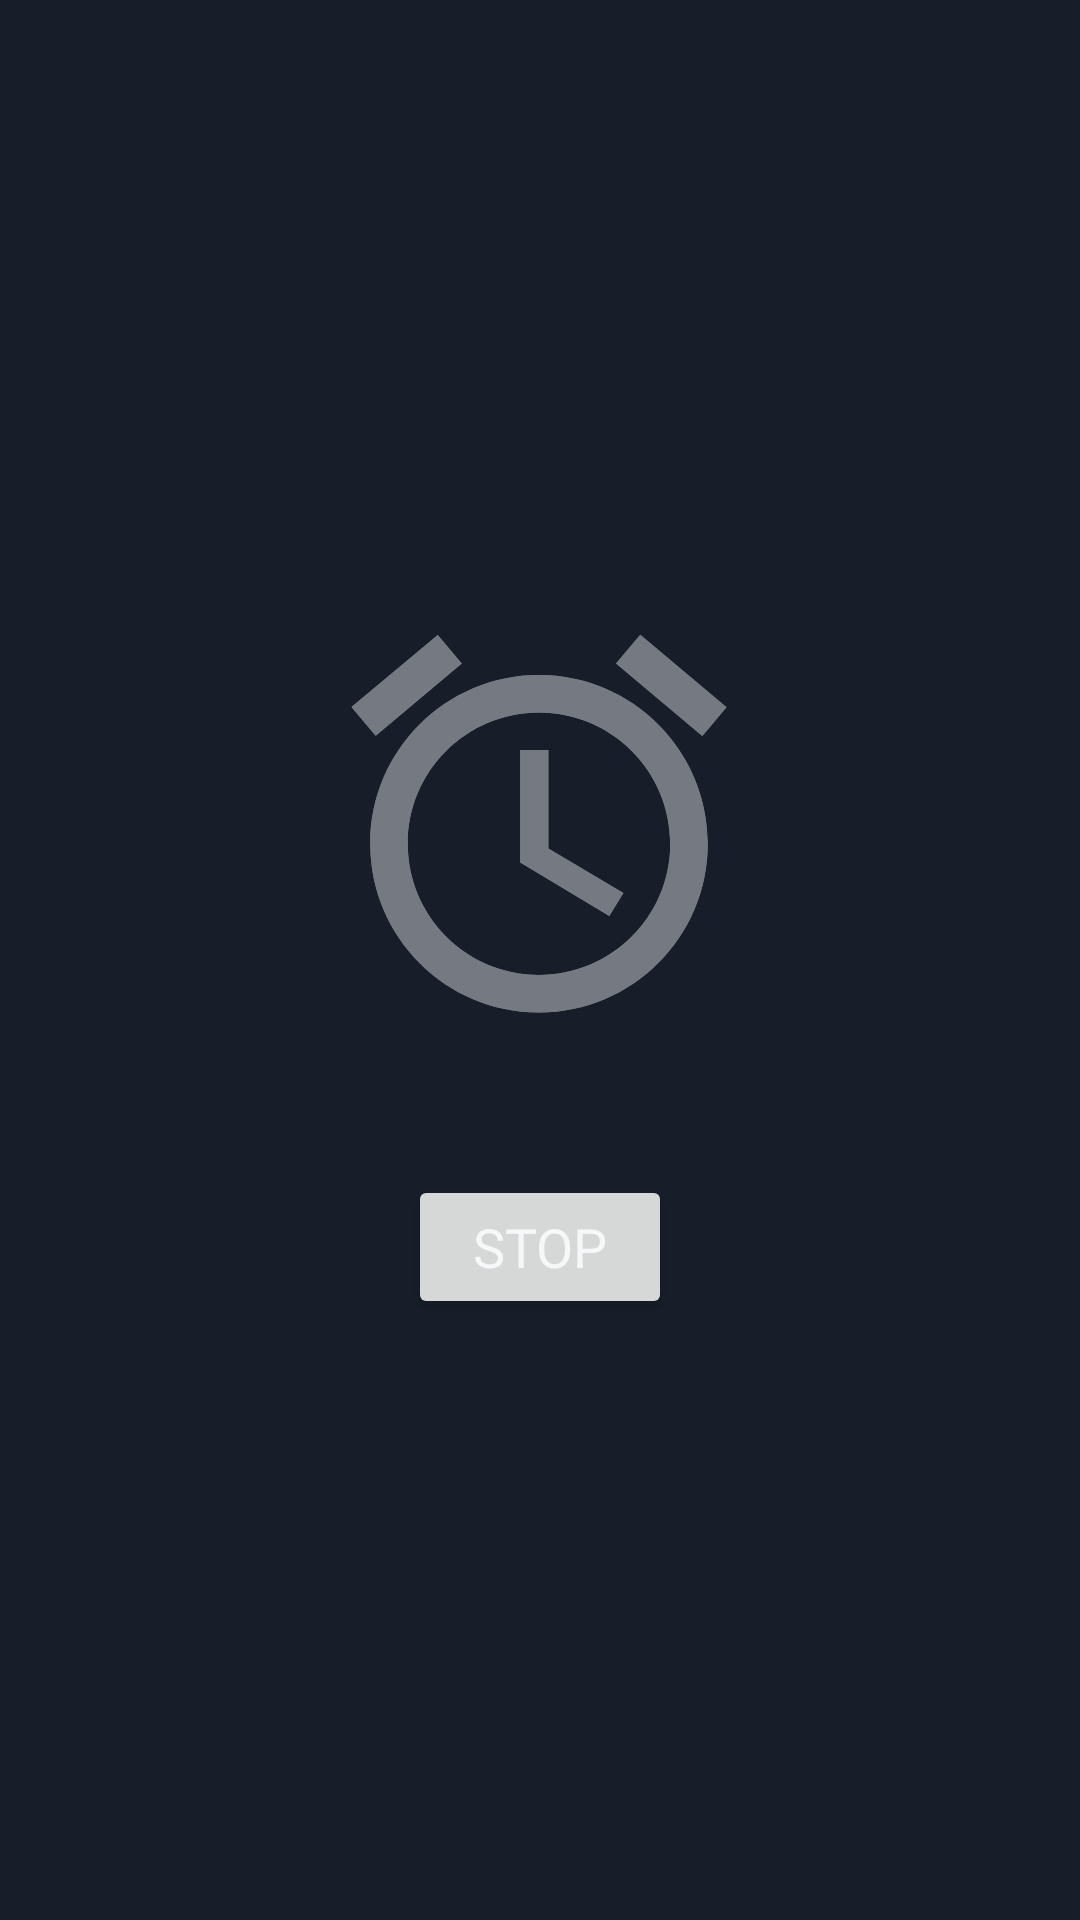

This screen was rendered from an Android layout file. Write that file and the resources it references.
<!-- AndroidManifest.xml: application theme Theme.Todo4 -->
<!-- res/layout/activity_reminder.xml -->
<?xml version="1.0" encoding="utf-8"?>
<layout
    xmlns:android="http://schemas.android.com/apk/res/android"
    xmlns:app="http://schemas.android.com/apk/res-auto"
    xmlns:tools="http://schemas.android.com/tools">
    <androidx.constraintlayout.widget.ConstraintLayout
        android:layout_width="match_parent"
        android:layout_height="match_parent"
        android:background="@color/app"
        tools:context=".activity.ReminderActivity">

        <ImageView
            android:id="@+id/imgAnimation1"
            android:layout_width="wrap_content"
            android:layout_height="wrap_content"
            android:layout_marginTop="200dp"
            android:scaleType="fitXY"
            android:src="@drawable/ic_ring_alarm"
            app:layout_constraintEnd_toEndOf="parent"
            app:layout_constraintHorizontal_bias="0.498"
            app:layout_constraintStart_toStartOf="parent"
            app:layout_constraintTop_toTopOf="parent" />


        <ImageView
            android:id="@+id/imgAnimation2"
            android:layout_width="wrap_content"
            android:layout_height="wrap_content"
            android:layout_marginTop="200dp"
            android:scaleType="fitXY"
            android:src="@drawable/ic_ring_alarm"
            app:layout_constraintEnd_toEndOf="parent"
            app:layout_constraintHorizontal_bias="0.498"
            app:layout_constraintStart_toStartOf="parent"
            app:layout_constraintTop_toTopOf="parent" />

        <Button
            android:id="@+id/activity_ring_dismiss"
            android:layout_width="wrap_content"
            android:layout_height="wrap_content"
            android:layout_marginBottom="200dp"
            android:text="Stop"
            android:fontFamily="@font/roboto_slab"
            android:textSize="18sp"
            app:layout_constraintBottom_toBottomOf="parent"
            app:layout_constraintEnd_toEndOf="parent"
            app:layout_constraintStart_toStartOf="parent"
            app:layout_constraintTop_toBottomOf="@+id/imgAnimation1"
            app:layout_constraintVertical_bias="0.989" />


    </androidx.constraintlayout.widget.ConstraintLayout>
</layout>
<!-- resources referenced by this layout -->
<resources>
  <color name="app">#171E29</color>
  <!-- drawable ic_ring_alarm (drawable) -->
  <vector xmlns:android="http://schemas.android.com/apk/res/android"
      android:width="150dp"
      android:height="150dp"
      android:viewportWidth="24"
      android:viewportHeight="24"
      android:tint="?attr/colorControlNormal">
      <path
          android:fillColor="@android:color/white"
          android:pathData="M22,5.72l-4.6,-3.86 -1.29,1.53 4.6,3.86L22,5.72zM7.88,3.39L6.6,1.86 2,5.71l1.29,1.53 4.59,-3.85zM12.5,8L11,8v6l4.75,2.85 0.75,-1.23 -4,-2.37L12.5,8zM12,4c-4.97,0 -9,4.03 -9,9s4.02,9 9,9c4.97,0 9,-4.03 9,-9s-4.03,-9 -9,-9zM12,20c-3.87,0 -7,-3.13 -7,-7s3.13,-7 7,-7 7,3.13 7,7 -3.13,7 -7,7z"/>
  </vector>
  <style name="Theme.Todo4" parent="Theme.MaterialComponents.DayNight.NoActionBar">
          
          <item name="colorPrimary">@color/white_text</item>
          <item name="colorPrimaryVariant">@color/purple_700</item>
          <item name="colorOnPrimary">@color/app</item>
          <item name="android:textColorPrimary">@color/white_text</item>
          
          <item name="colorSecondary">@color/teal_200</item>
          <item name="colorSecondaryVariant">@color/purple</item>
          <item name="colorOnSecondary">@color/app</item>
          <item name="colorControlNormal">@color/gray_text</item>
          <item name="android:itemBackground">@color/black_card</item>
          <item name="popupMenuBackground">@color/black_card</item>
          <item name="android:textColor">@color/white_text</item>
  
          
          <item name="android:statusBarColor" tools:targetApi="l">?attr/colorOnSecondary</item>
          
  
      </style>
  <color name="white_text">#F5F7F8</color>
  <color name="purple_700">#FF3700B3</color>
  <color name="teal_200">#6C46E8</color>
  <color name="purple">#7041FF</color>
  <color name="gray_text">#757A82</color>
  <color name="black_card">#212E3E</color>
</resources>
